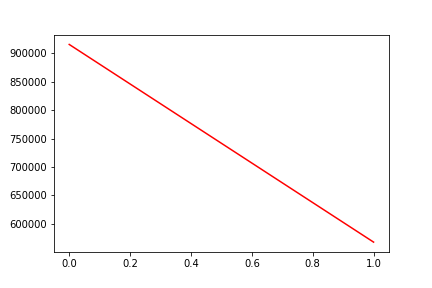

The data file committed next to this chart (first rows):
, date, assets
0, 0, 915713
1, 20180829, 567452
